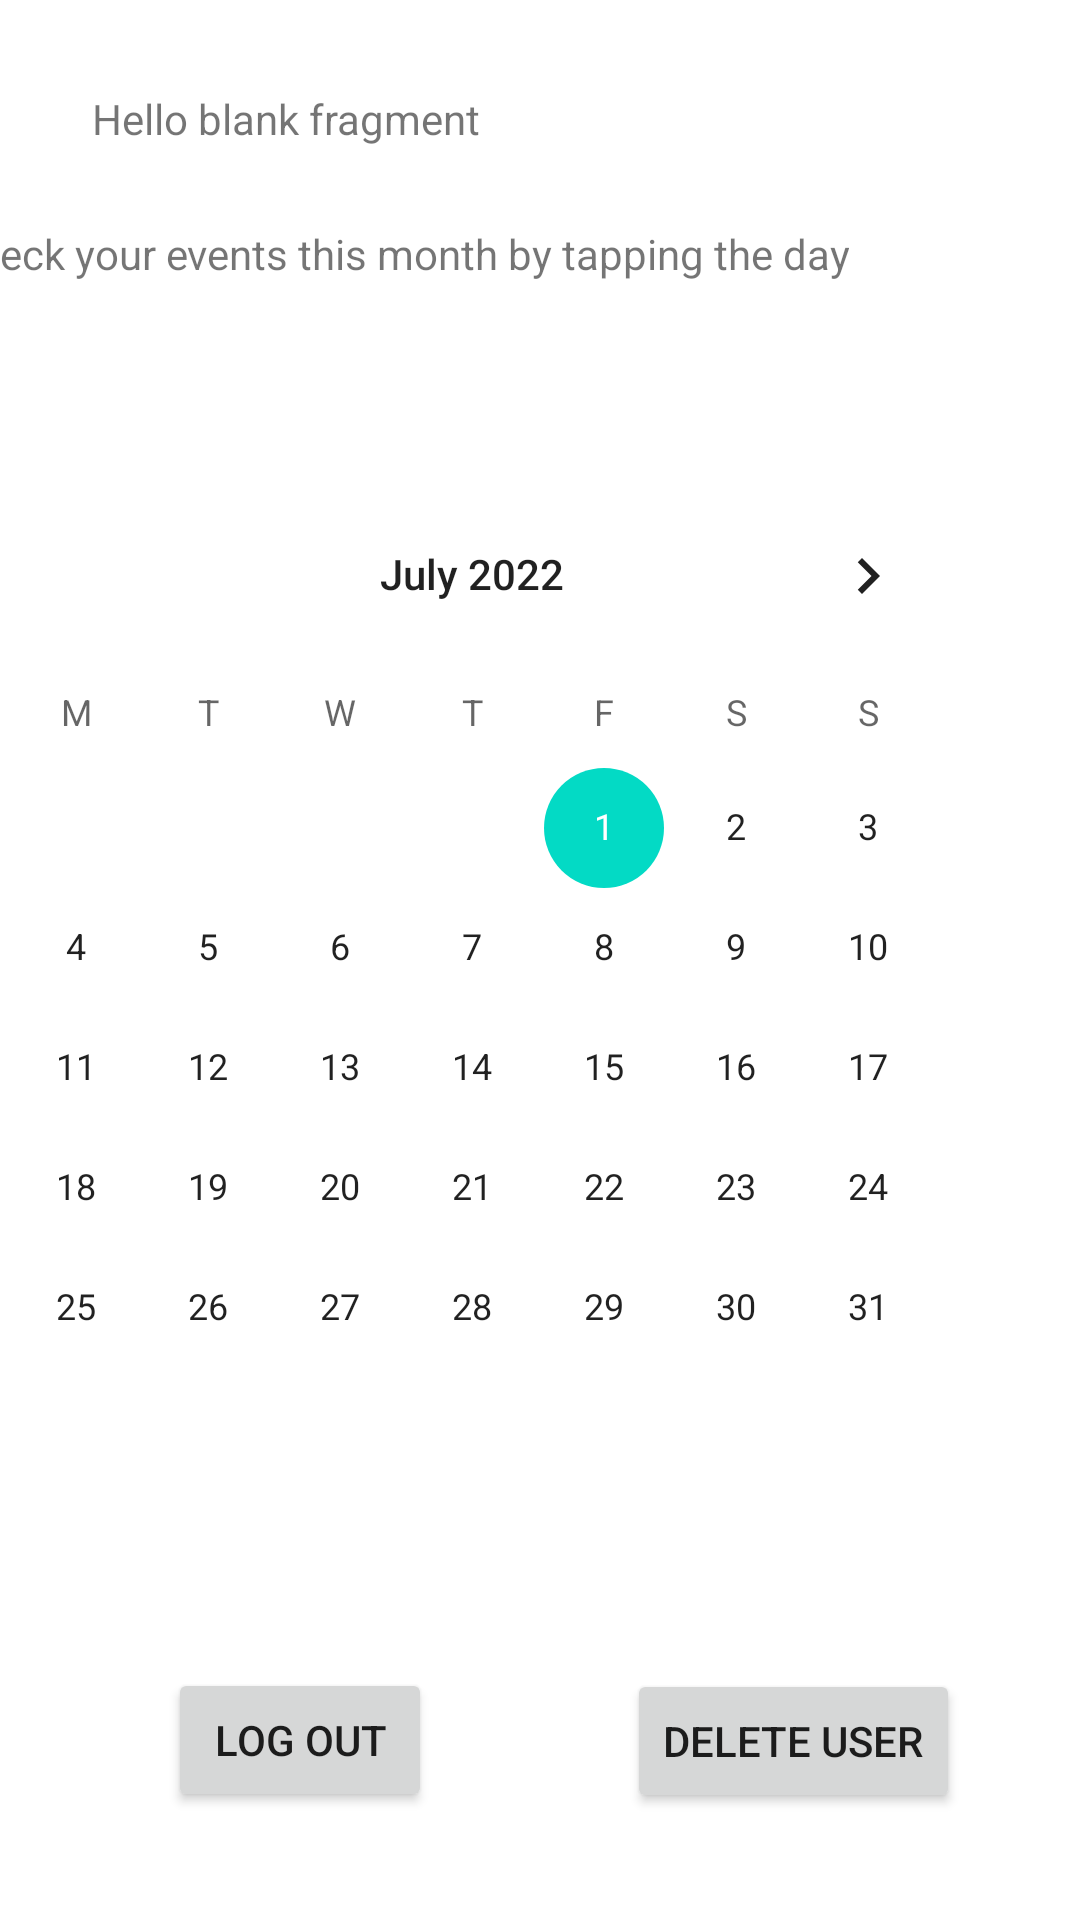

Write the Android layout XML for this screen, with the resource values it uses.
<!-- AndroidManifest.xml: application theme Theme.MovieTrackerV2 -->
<!-- res/layout/fragment_user.xml -->
<?xml version="1.0" encoding="utf-8"?>
<androidx.constraintlayout.widget.ConstraintLayout xmlns:android="http://schemas.android.com/apk/res/android"
    xmlns:app="http://schemas.android.com/apk/res-auto"
    xmlns:tools="http://schemas.android.com/tools"
    android:layout_width="match_parent"
    android:layout_height="match_parent"
    tools:context=".ui.view.fragment.UserFragment">

    <TextView
        android:id="@+id/hello_text"
        android:layout_width="299dp"
        android:layout_height="36dp"
        android:layout_marginStart="56dp"
        android:layout_marginTop="30dp"
        android:layout_marginEnd="56dp"
        android:text="@string/hello_blank_fragment"
        app:layout_constraintEnd_toEndOf="parent"
        app:layout_constraintStart_toStartOf="parent"
        app:layout_constraintTop_toTopOf="parent" />

    <Button
        android:id="@+id/logOutButton"
        android:layout_width="wrap_content"
        android:layout_height="wrap_content"
        android:layout_marginStart="56dp"
        android:layout_marginTop="484dp"
        android:text="@string/user_fragment_logout_text"
        app:layout_constraintBottom_toBottomOf="parent"
        app:layout_constraintStart_toStartOf="parent"
        app:layout_constraintTop_toBottomOf="@+id/hello_text"
        app:layout_constraintVertical_bias="0.142" />

    <Button
        android:id="@+id/deleteUserButton"
        android:layout_width="wrap_content"
        android:layout_height="wrap_content"
        android:layout_marginTop="484dp"
        android:layout_marginEnd="40dp"
        android:text="@string/user_fragment_delete_text"
        app:layout_constraintBottom_toBottomOf="parent"
        app:layout_constraintEnd_toEndOf="parent"
        app:layout_constraintTop_toBottomOf="@+id/hello_text"
        app:layout_constraintVertical_bias="0.15" />

    <CalendarView
        android:id="@+id/calendarView"
        android:layout_width="wrap_content"
        android:layout_height="wrap_content"
        android:layout_marginStart="33dp"
        android:layout_marginEnd="29dp"
        android:layout_marginBottom="60dp"
        android:firstDayOfWeek="2"
        android:minDate="07/01/2022"
        app:layout_constraintBottom_toTopOf="@+id/logOutButton"
        app:layout_constraintEnd_toEndOf="parent"
        app:layout_constraintHorizontal_bias="1.0"
        app:layout_constraintStart_toStartOf="parent" />

    <TextView
        android:id="@+id/scheduleInfoText"
        android:layout_width="wrap_content"
        android:layout_height="wrap_content"
        android:layout_marginBottom="64dp"
        android:text="@string/user_fragment_calendar_next_event_text"
        app:layout_constraintBottom_toTopOf="@+id/calendarView"
        app:layout_constraintStart_toStartOf="@+id/calendarView" />

    <ListView
        android:id="@+id/userScheduleListView"
        android:layout_width="331dp"
        android:layout_height="48dp"
        android:layout_marginStart="8dp"
        android:layout_marginBottom="4dp"
        app:layout_constraintBottom_toTopOf="@+id/calendarView"
        app:layout_constraintEnd_toEndOf="parent"
        app:layout_constraintHorizontal_bias="0.012"
        app:layout_constraintStart_toStartOf="@+id/calendarView" />

</androidx.constraintlayout.widget.ConstraintLayout>
<!-- resources referenced by this layout -->
<resources>
  <string name="hello_blank_fragment">Hello blank fragment</string>
  <string name="user_fragment_calendar_next_event_text">Check your events this month by tapping the day</string>
  <string name="user_fragment_delete_text">delete user</string>
  <string name="user_fragment_logout_text">log out</string>
  <style name="Theme.MovieTrackerV2" parent="Theme.MaterialComponents.DayNight.DarkActionBar">
          
          <item name="colorPrimary">@color/purple_500</item>
          <item name="colorPrimaryVariant">@color/purple_700</item>
          <item name="colorOnPrimary">@color/white</item>
          
          <item name="colorSecondary">@color/teal_200</item>
          <item name="colorSecondaryVariant">@color/teal_700</item>
          <item name="colorOnSecondary">@color/black</item>
          
          <item name="android:statusBarColor" tools:targetApi="l">?attr/colorPrimaryVariant</item>
          
      </style>
  <!-- not gathered from this repository: default colours our renderer supplied (Android Studio template values) -->
  <color name="purple_500">#FF6200EE</color>
  <color name="purple_700">#FF3700B3</color>
  <color name="teal_200">#FF03DAC5</color>
  <color name="teal_700">#FF018786</color>
  <color name="black">#FF000000</color>
  <color name="white">#FFFFFFFF</color>
</resources>
